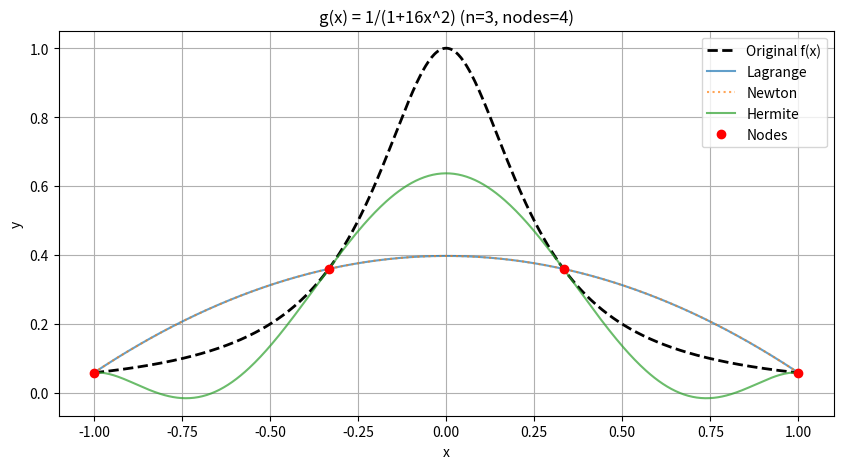

Generate this figure with matplotlib:
import numpy as np
import matplotlib.pyplot as plt

# -------------------------------------------------------------------
# 1. Define Functions
# -------------------------------------------------------------------
def f(x):
    return np.sin(x)

def df(x): # Derivative needed for Hermite
    return np.cos(x)

def g(x):
    return 1 / (1 + 16 * x**2)

def dg(x):
    return -32 * x / (1 + 16 * x**2)**2


# -------------------------------------------------------------------
# 2. Interpolation Methods
# -------------------------------------------------------------------
def lagrange_interpolation(x_nodes, y_nodes, x_eval):
    """Calculates Lagrange Interpolation Polynomial at x_eval points."""
    n = len(x_nodes)
    p = np.zeros_like(x_eval)
    for i in range(n):
        L_i = np.ones_like(x_eval)
        for j in range(n):
            if i != j:
                L_i *= (x_eval - x_nodes[j]) / (x_nodes[i] - x_nodes[j])
        p += y_nodes[i] * L_i
    return p


def newton_interpolation(x_nodes, y_nodes, x_eval):
    """Calculates Newton Interpolation Polynomial using Divided Differences."""
    n = len(x_nodes)
    coef = np.zeros((n, n))
    coef[:, 0] = y_nodes
    
    for j in range(1, n):
        for i in range(n - j):
            coef[i, j] = (coef[i + 1, j - 1] - coef[i, j - 1]) / (x_nodes[i + j] - x_nodes[i])
            
    # Evaluate polynomial using Horner-like scheme
    p = coef[0, n - 1]
    for k in range(n - 2, -1, -1):
        p = coef[0, k] + (x_eval - x_nodes[k]) * p
    return p


def hermite_interpolation(x_nodes, y_nodes, dy_nodes, x_eval):
    """Calculates Hermite Interpolation Polynomial."""
    n = len(x_nodes)
    p = np.zeros_like(x_eval)
    
    for i in range(n):
        # Calculate L_i(x)
        L_i = np.ones_like(x_eval)
        dL_i_xi = 0.0  # Derivative L_i'(x_i)
        
        for j in range(n):
            if i != j:
                L_i *= (x_eval - x_nodes[j]) / (x_nodes[i] - x_nodes[j])
                dL_i_xi += 1.0 / (x_nodes[i] - x_nodes[j])
                
        # Basis polynomials h_i(x) and h_bar_i(x)
        h_i = (1 - 2 * (x_eval - x_nodes[i]) * dL_i_xi) * (L_i**2)
        h_bar_i = (x_eval - x_nodes[i]) * (L_i**2)
        
        p += y_nodes[i] * h_i + dy_nodes[i] * h_bar_i
        
    return p


# -------------------------------------------------------------------
# 3. Plotting & Error Calculation Function
# -------------------------------------------------------------------
def plot_and_analyze(func, dfunc, a, b, n_points, title):
    x_nodes = np.linspace(a, b, n_points)
    y_nodes = func(x_nodes)
    dy_nodes = dfunc(x_nodes)
    
    x_dense = np.linspace(a, b, 500)
    y_true = func(x_dense)
    
    y_lagrange = lagrange_interpolation(x_nodes, y_nodes, x_dense)
    y_newton = newton_interpolation(x_nodes, y_nodes, x_dense)
    y_hermite = hermite_interpolation(x_nodes, y_nodes, dy_nodes, x_dense)
    
    # Calculate Maximum Errors
    err_lagrange = np.max(np.abs(y_true - y_lagrange))
    err_newton = np.max(np.abs(y_true - y_newton))
    err_hermite = np.max(np.abs(y_true - y_hermite))
    
    print(f"--- Max Errors for {title} (n_points={n_points}) ---")
    print(f"Lagrange Error: {err_lagrange:.6e}")
    print(f"Newton Error:   {err_newton:.6e}")
    print(f"Hermite Error:  {err_hermite:.6e}\n")
    
    # Plotting
    plt.figure(figsize=(10, 5))
    plt.plot(x_dense, y_true, 'k--', label='Original f(x)', linewidth=2)
    plt.plot(x_dense, y_lagrange, label='Lagrange', alpha=0.7)
    plt.plot(x_dense, y_newton, ':', label='Newton', alpha=0.7)
    plt.plot(x_dense, y_hermite, label='Hermite', alpha=0.7)
    plt.plot(x_nodes, y_nodes, 'ro', label='Nodes')
    
    plt.title(f"{title} (n={n_points-1}, nodes={n_points})")
    plt.xlabel("x")
    plt.ylabel("y")
    plt.legend()
    plt.grid(True)
    plt.show()

# Run example for n = 3 (4 points) on [-1, 1]
plot_and_analyze(g, dg, -1, 1, 4, "g(x) = 1/(1+16x^2)")
